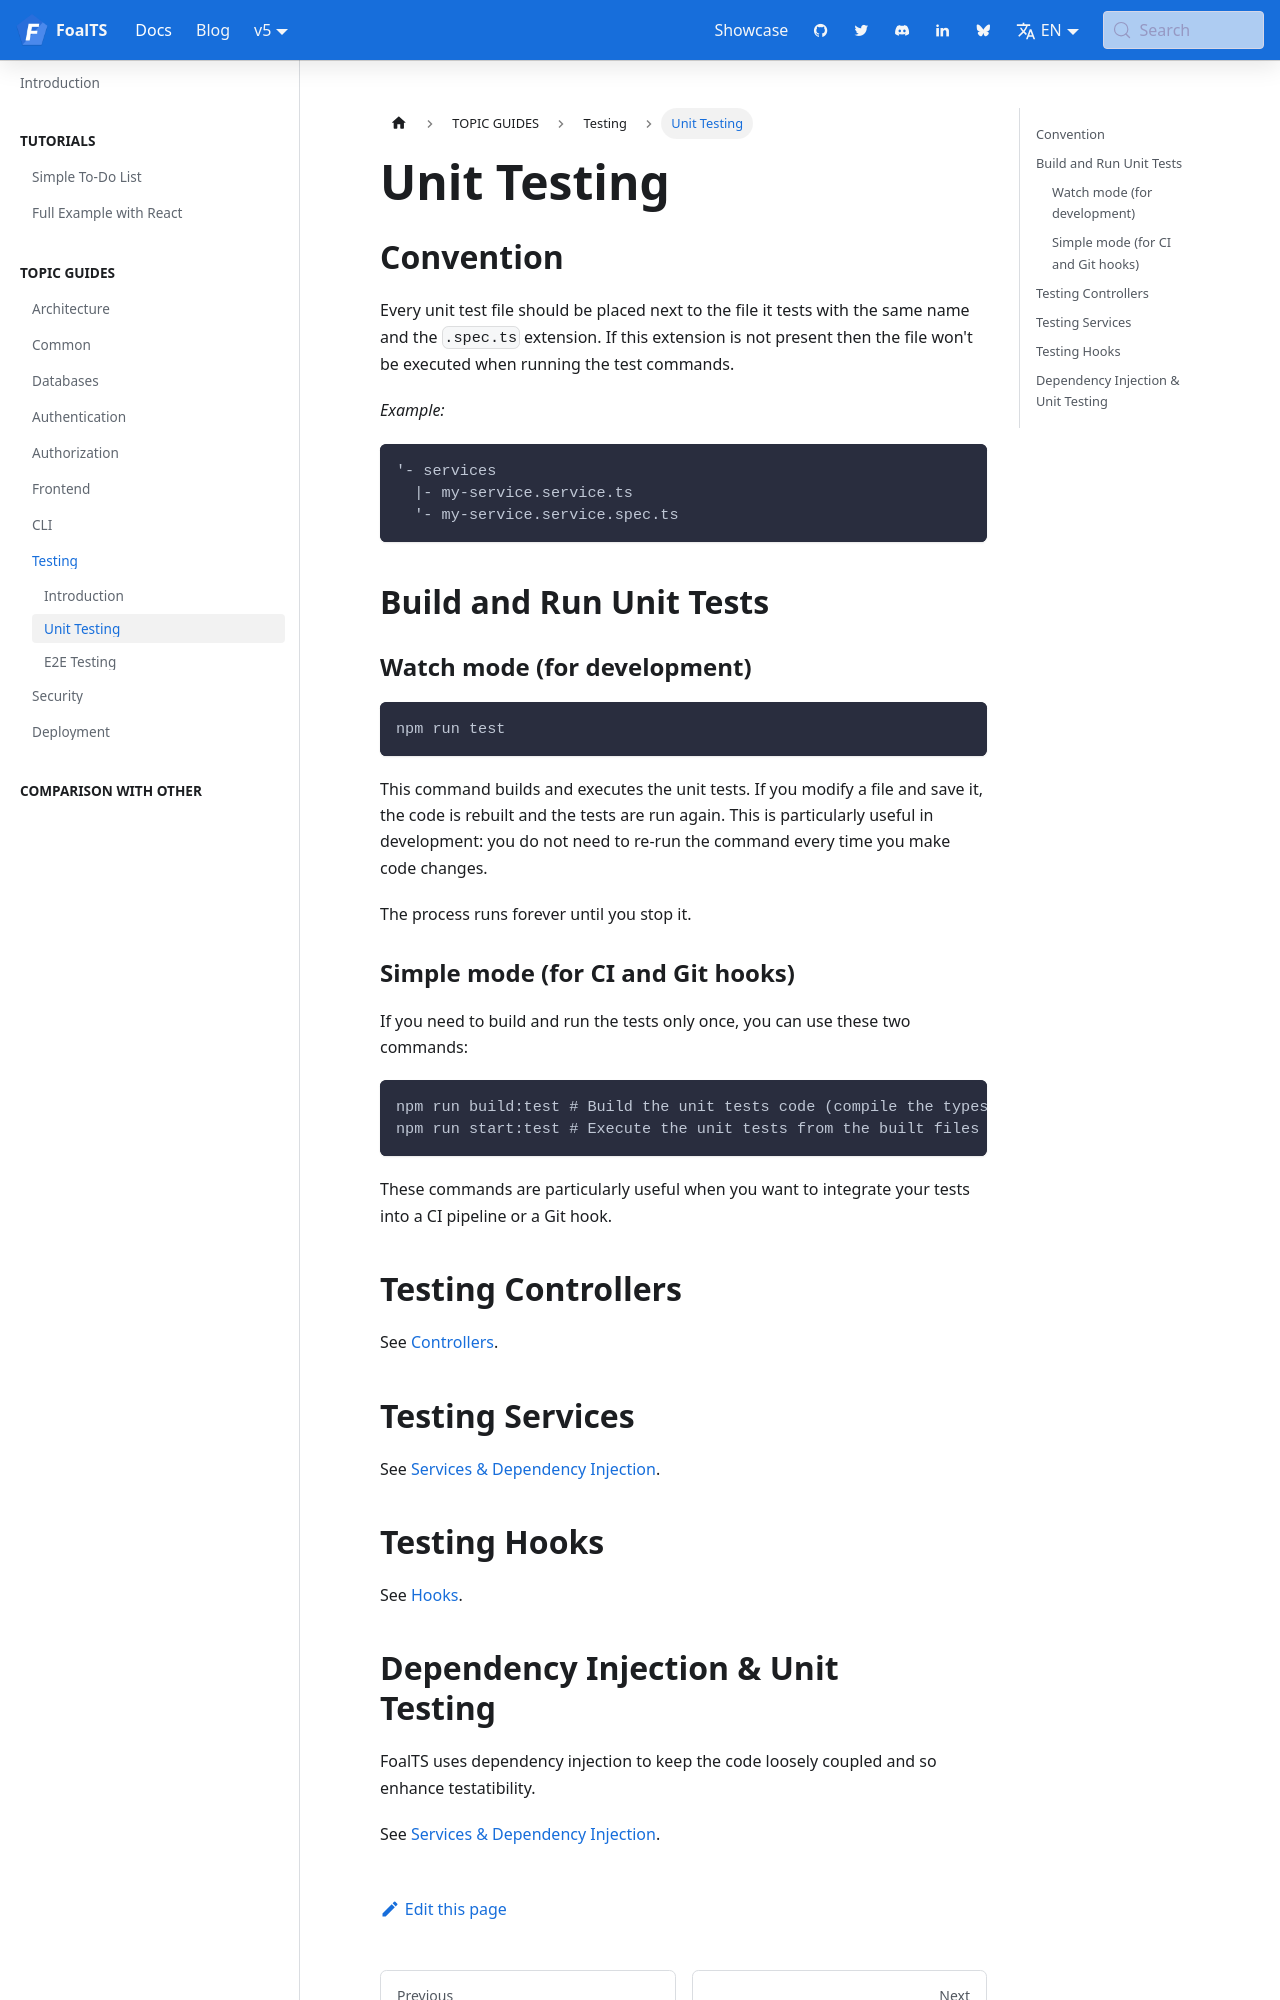

repository: FoalTS/foal · page: docs/testing/unit-testing/index.html · generator: docusaurus

---
title: Unit Testing
---


## Convention

Every unit test file should be placed next to the file it tests with the same name and the `.spec.ts` extension. If this extension is not present then the file won't be executed when running the test commands.

*Example:*
```
'- services
  |- my-service.service.ts
  '- my-service.service.spec.ts
```

## Build and Run Unit Tests

### Watch mode (for development)

```
npm run test
```

This command builds and executes the unit tests. If you modify a file and save it, the code is rebuilt and the tests are run again. This is particularly useful in development: you do not need to re-run the command every time you make code changes.

The process runs forever until you stop it.

### Simple mode (for CI and Git hooks)

If you need to build and run the tests only once, you can use these two commands:

```shell
npm run build:test # Build the unit tests code (compile the typescript files and copy the templates)
npm run start:test # Execute the unit tests from the built files
```

These commands are particularly useful when you want to integrate your tests into a CI pipeline or a Git hook.

## Testing Controllers

See [Controllers](../architecture/controllers.md).

## Testing Services

See [Services & Dependency Injection](../architecture/services-and-dependency-injection.md).

## Testing Hooks

See [Hooks](../architecture/hooks.md).
